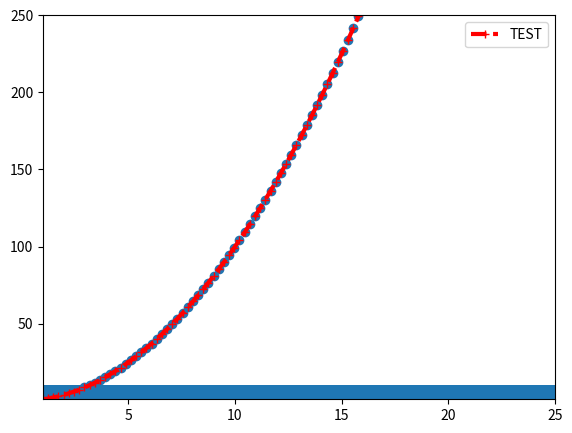

This figure's Python source:
import numpy as np
import pandas as pd
import matplotlib.pyplot as plt

x = np.linspace(1, 25, 100)
y = x**2

fig = plt.figure()
axes = fig.add_axes([0.1, 0.1, 0.8, 0.8])
axes.plot(x, y, color='red', lw=3, ls='--', marker='+', label='TEST')

axes.set_xlim([1, 25])
axes.set_ylim([1, 250])

axes.legend(loc=0)
#plt.tight_layout()
plt.show()

plt.scatter(x, y)
plt.show()

plt.hist(x)
plt.show()


